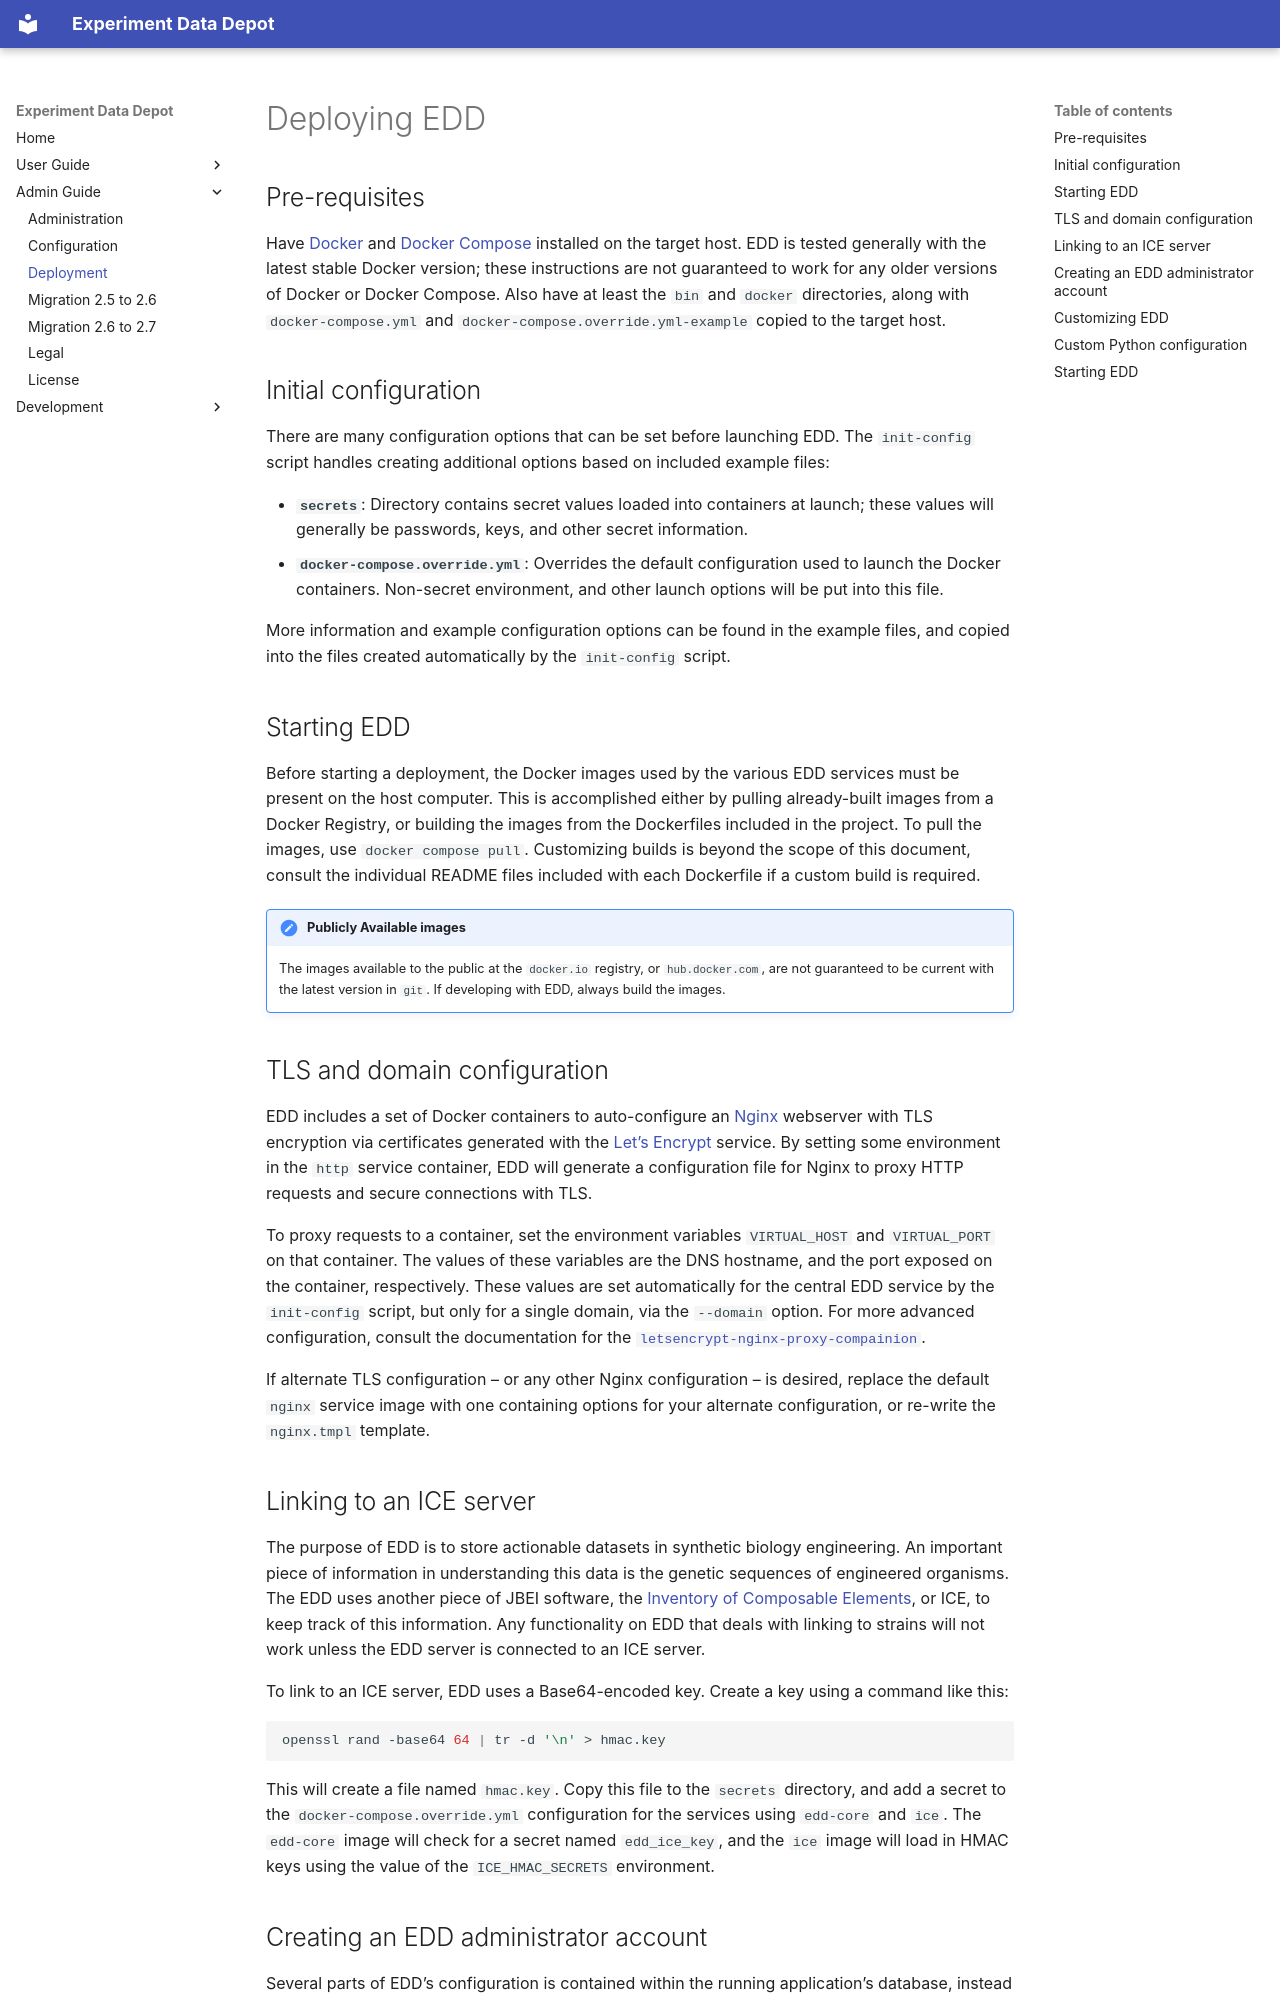

repository: JBEI/edd · page: Deployment/index.html · generator: mkdocs

# Deploying EDD

## Pre-requisites

Have [Docker][1] and [Docker Compose][2] installed on the target host. EDD is
tested generally with the latest stable Docker version; these instructions are
not guaranteed to work for any older versions of Docker or Docker Compose.
Also have at least the `bin` and `docker` directories, along with
`docker-compose.yml` and `docker-compose.override.yml-example` copied to the
target host.

## Initial configuration

There are many configuration options that can be set before launching EDD. The
`init-config` script handles creating additional options based on included
example files:

-   **`secrets`**: Directory contains secret values loaded into containers at
    launch; these values will generally be passwords, keys, and other
    secret information.
-   **`docker-compose.override.yml`**: Overrides the default configuration used
    to launch the Docker containers. Non-secret environment, and other launch
    options will be put into this file.

More information and example configuration options can be found in the example
files, and copied into the files created automatically by the
`init-config` script.

## Starting EDD

Before starting a deployment, the Docker images used by the various EDD
services must be present on the host computer. This is accomplished either by
pulling already-built images from a Docker Registry, or building the images
from the Dockerfiles included in the project. To pull the images, use
`docker compose pull`. Customizing builds is beyond the scope of this document,
consult the individual README files included with each Dockerfile if a custom
build is required.

!!! note "Publicly Available images"

    The images available to the public at the `docker.io` registry, or
    `hub.docker.com`, are not guaranteed to be current with the latest
    version in `git`. If developing with EDD, always build the images.

## TLS and domain configuration

EDD includes a set of Docker containers to auto-configure an [Nginx][3]
webserver with TLS encryption via certificates generated with the [Let's
Encrypt][4] service. By setting some environment in the `http` service
container, EDD will generate a configuration file for Nginx to proxy HTTP
requests and secure connections with TLS.

To proxy requests to a container, set the environment variables `VIRTUAL_HOST`
and `VIRTUAL_PORT` on that container. The values of these variables are the DNS
hostname, and the port exposed on the container, respectively. These values are
set automatically for the central EDD service by the `init-config` script, but
only for a single domain, via the `--domain` option. For more advanced
configuration, consult the documentation for the
[`letsencrypt-nginx-proxy-compainion`][6].

If alternate TLS configuration -- or any other Nginx configuration -- is
desired, replace the default `nginx` service image with one containing options
for your alternate configuration, or re-write the `nginx.tmpl` template.

## Linking to an ICE server

The purpose of EDD is to store actionable datasets in synthetic biology
engineering. An important piece of information in understanding this data is
the genetic sequences of engineered organisms. The EDD uses another piece of
JBEI software, the [Inventory of Composable Elements][7], or ICE, to keep track
of this information. Any functionality on EDD that deals with linking to
strains will not work unless the EDD server is connected to an ICE server.

To link to an ICE server, EDD uses a Base64-encoded key. Create a key using a
command like this:

```bash
openssl rand -base64 64 | tr -d '\n' > hmac.key
```

This will create a file named `hmac.key`. Copy this file to the `secrets`
directory, and add a secret to the `docker-compose.override.yml` configuration
for the services using `edd-core` and `ice`. The `edd-core` image will check
for a secret named `edd_ice_key`, and the `ice` image will load in HMAC keys
using the value of the `ICE_HMAC_SECRETS` environment.
